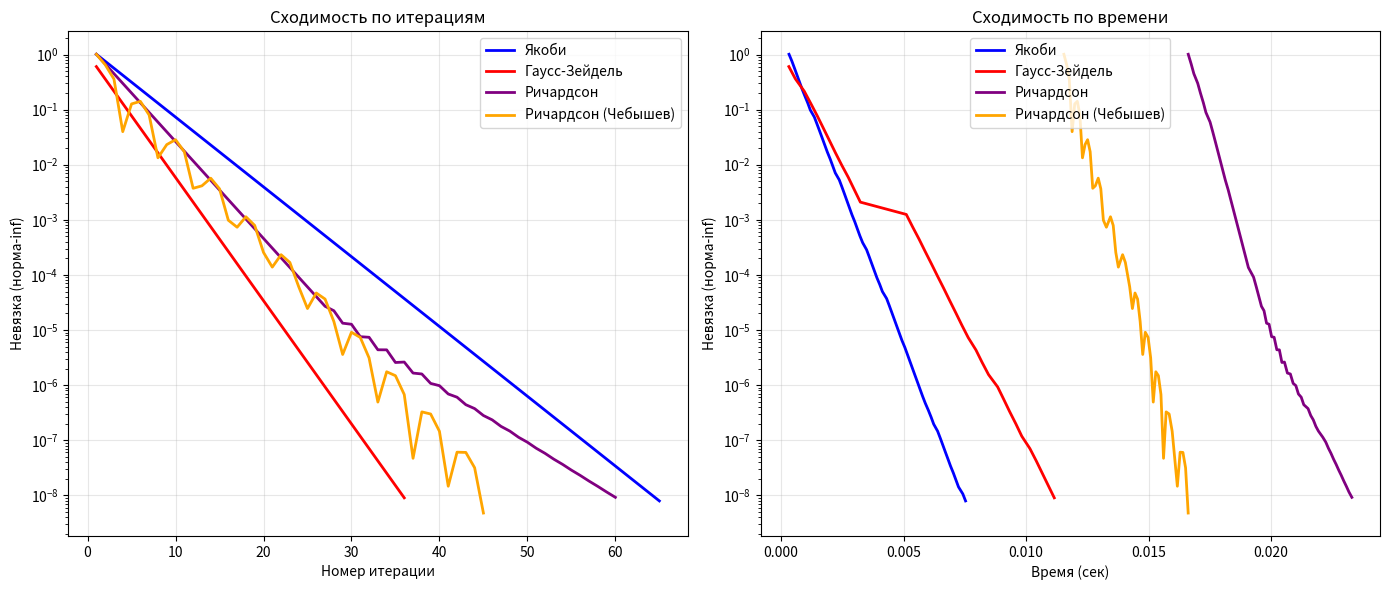

This chart was generated by the following Python code:
import numpy as np
import time

# Это код для заданий 4 и 5.
# Тут мы решаем одну и ту же систему четырьмя разными методами, а потом строим графики.
# Есть метод простой итерации (Ричардсона), чебышёвское ускорение к нему, Якоби, Гаусса-Зейделя.
class SparseMatrixCSR:
    """
    Хранение разреженной матрицы (CSR).
    """

    def __init__(self, data, indices, indptr, shape):
        self.data = np.array(data, dtype=float)
        self.indices = np.array(indices, dtype=int)
        self.indptr = np.array(indptr, dtype=int)
        self.shape = shape

    def dot(self, x):
        """Это умножение матрицы на вектор (A @ x) без перебора нулей."""
        result = np.zeros(self.shape[0])
        for i in range(self.shape[0]):
            row_start = self.indptr[i]
            row_end = self.indptr[i + 1]
            total = 0.0
            for j in range(row_start, row_end):
                total += self.data[j] * x[self.indices[j]]
            result[i] = total
        return result

    @classmethod
    def from_dense(cls, dense_matrix, eps=1e-12):
        """Создание разреженной матрицы из плотной."""
        data = []
        indices = []
        indptr = [0]

        rows, cols = dense_matrix.shape
        for i in range(rows):
            row_nnz = 0
            for j in range(cols):
                if abs(dense_matrix[i, j]) > eps:
                    data.append(dense_matrix[i, j])
                    indices.append(j)
                    row_nnz += 1
            indptr.append(indptr[-1] + row_nnz)

        return cls(data, indices, indptr, dense_matrix.shape)

    def get_diagonal(self):
        """Извлечение диагональных элементов."""
        n = self.shape[0]
        diag = np.zeros(n)
        for i in range(n):
            row_start = self.indptr[i]
            row_end = self.indptr[i + 1]
            for j in range(row_start, row_end):
                if self.indices[j] == i:
                    diag[i] = self.data[j]
                    break
        return diag


def gauss_seidel_sparse(A_csr, b, x0=None, tol=1e-6, max_iter=1000):
    """
    Метод Гаусса-Зейделя для разреженных матриц.
    """
    n = A_csr.shape[0]

    if x0 is None:
        x = np.zeros(n)
    else:
        x = np.array(x0, dtype=float)

    b = np.array(b, dtype=float)

    # Извлекаем диагональные элементы и сохраняем их позиции для быстрого доступа
    diag = np.zeros(n)
    diag_positions = np.full(n, -1, dtype=int)

    for i in range(n):
        row_start = A_csr.indptr[i]
        row_end = A_csr.indptr[i + 1]
        for j in range(row_start, row_end):
            if A_csr.indices[j] == i:
                diag[i] = A_csr.data[j]
                diag_positions[i] = j
                break
        if diag[i] == 0:
            raise ValueError("Нулевой диагональный элемент в строке", i)

    # Итерационный процесс Гаусса-Зейделя
    for iteration in range(max_iter):
        max_diff = 0.0

        # Последовательное обновление компонент
        for i in range(n):
            row_start = A_csr.indptr[i]
            row_end = A_csr.indptr[i + 1]

            # Вычисляем сумму A[i,:] @ x, исключая диагональ
            sum_ax = 0.0
            for j in range(row_start, row_end):
                if j != diag_positions[i]:
                    sum_ax += A_csr.data[j] * x[A_csr.indices[j]]

            # Новое значение x[i]
            x_new_i = (b[i] - sum_ax) / diag[i]

            # Отслеживаем максимальное изменение
            diff = abs(x_new_i - x[i])
            max_diff = max(max_diff, diff)

            # Немедленное обновление
            x[i] = x_new_i

        # Проверка сходимости
        if max_diff < tol:
            return x

    return x


def simple_iteration_jacobi(A_csr, b, x0=None, tol=1e-6, max_iter=1000):
    """Метод Якоби для разреженных матриц."""
    n = A_csr.shape[0]
    x = np.zeros(n) if x0 is None else np.array(x0, dtype=float)
    b = np.array(b, dtype=float)

    diag = A_csr.get_diagonal()

    for iteration in range(max_iter):
        Ax = A_csr.dot(x)
        r = b - Ax
        residual_norm = np.linalg.norm(r, ord=np.inf)

        if residual_norm < tol:
            return x

        x = x + r / diag

    return x


def simple_iteration_richardson(A_csr, b, tau=None, x0=None, tol=1e-6, max_iter=1000):
    """Метод простой итерации (Ричардсона)."""
    n = A_csr.shape[0]
    x = np.zeros(n) if x0 is None else np.array(x0, dtype=float)
    b = np.array(b, dtype=float)

    if tau is None:
        # Оценка максимального собственного значения через степенной метод
        v = np.random.randn(n)
        v = v / np.linalg.norm(v)
        for _ in range(100):
            v_new = A_csr.dot(v)
            v = v_new / np.linalg.norm(v_new)

        lambda_max = np.dot(v, A_csr.dot(v)) / np.dot(v, v)
        tau = 1.8 / lambda_max  # Более агрессивная оценка

    for iteration in range(max_iter):
        r = b - A_csr.dot(x)
        residual_norm = np.linalg.norm(r, ord=np.inf)

        if residual_norm < tol:
            return x

        x = x + tau * r

    return x


def richardson_chebyshev(A_csr, b, lambda_min=None, lambda_max=None, x0=None, tol=1e-6, max_iter=1000):
    """
    Метод Ричардсона с чебышевским ускорением.
    Использует оптимальные чебышевские параметры для ускорения сходимости.
    """
    n = A_csr.shape[0]
    x = np.zeros(n) if x0 is None else np.array(x0, dtype=float)
    b = np.array(b, dtype=float)

    # Оценка границ спектра если не заданы
    if lambda_max is None:
        # Степенной метод для lambda_max
        v = np.random.randn(n)
        v = v / np.linalg.norm(v)
        for _ in range(100):
            v_new = A_csr.dot(v)
            v = v_new / np.linalg.norm(v_new)
        lambda_max = np.dot(v, A_csr.dot(v)) / np.dot(v, v)

    if lambda_min is None:
        # Для нашей матрицы lambda_min можно оценить через отношение
        # Для пятидиагональной матрицы lambda_min примерно равна 0.5-1.0
        lambda_min = lambda_max * 0.05  # Более реалистичная оценка

    # Чебышевские параметры
    theta = (lambda_max + lambda_min) / (lambda_max - lambda_min)
    rho = (1 - lambda_min / lambda_max) / (1 + lambda_min / lambda_max)

    # Итерационный процесс
    r = b - A_csr.dot(x)
    p = np.zeros(n)

    for k in range(max_iter):
        residual = np.linalg.norm(r, ord=np.inf)

        if residual < tol:
            return x

        # Вычисление чебышевского параметра tau_k
        if k == 0:
            tau = 2.0 / (lambda_max + lambda_min)
        else:
            tau = 4.0 * theta / (lambda_max - lambda_min) / (2 * theta - rho * tau)

        # Шаг метода с использованием предыдущего направления
        if k == 0:
            x = x + tau * r
        else:
            beta = (tau / tau_old) * (rho / 2.0)
            p = r + beta * p
            x = x + tau * p

        tau_old = tau
        r = b - A_csr.dot(x)

        if residual > 1e10:
            break

    return x


class IterationHistory:
    """Технический класс для сбора статистики итераций."""

    def __init__(self):
        self.iterations = []
        self.residuals = []
        self.times = []
        self.start_time = None

    def start(self):
        self.start_time = time.time()

    def record(self, iteration, residual):
        self.iterations.append(iteration)
        self.residuals.append(residual)
        self.times.append(time.time() - self.start_time)


def solve_with_history(method_func, A_csr, b, **kwargs):
    """
    Тут мы решаем систему всеми методами и собираем историю сходимости, чтобы нарисовать графики.
    """
    n = A_csr.shape[0]
    x = np.zeros(n) if kwargs.get('x0') is None else np.array(kwargs.get('x0'), dtype=float)
    b = np.array(b, dtype=float)

    history = IterationHistory()
    history.start()

    method_name = method_func.__name__
    tol = kwargs.get('tol', 1e-6)
    max_iter = kwargs.get('max_iter', 1000)

    if 'gauss_seidel' in method_name:
        # Гаусс-Зейдель с историей
        diag = np.zeros(n)
        diag_positions = np.full(n, -1, dtype=int)

        for i in range(n):
            row_start = A_csr.indptr[i]
            row_end = A_csr.indptr[i + 1]
            for j in range(row_start, row_end):
                if A_csr.indices[j] == i:
                    diag[i] = A_csr.data[j]
                    diag_positions[i] = j
                    break

        for iteration in range(max_iter):
            max_diff = 0.0

            for i in range(n):
                row_start = A_csr.indptr[i]
                row_end = A_csr.indptr[i + 1]

                sum_ax = 0.0
                for j in range(row_start, row_end):
                    if j != diag_positions[i]:
                        sum_ax += A_csr.data[j] * x[A_csr.indices[j]]

                x_new_i = (b[i] - sum_ax) / diag[i]
                max_diff = max(max_diff, abs(x_new_i - x[i]))
                x[i] = x_new_i

            r = b - A_csr.dot(x)
            residual = np.linalg.norm(r, ord=np.inf)
            history.record(iteration + 1, residual)

            if max_diff < tol:
                break

    elif 'jacobi' in method_name:
        # Якоби с историей
        diag = A_csr.get_diagonal()

        for iteration in range(max_iter):
            r = b - A_csr.dot(x)
            residual = np.linalg.norm(r, ord=np.inf)
            history.record(iteration + 1, residual)

            if residual < tol:
                break

            x = x + r / diag

    elif 'richardson' in method_name and 'chebyshev' not in method_name:
        # Ричардсон с историей
        tau = kwargs.get('tau')

        if tau is None:
            # Оценка максимального собственного значения
            v = np.random.randn(n)
            v = v / np.linalg.norm(v)
            for _ in range(100):
                v_new = A_csr.dot(v)
                v = v_new / np.linalg.norm(v_new)

            lambda_max = np.dot(v, A_csr.dot(v)) / np.dot(v, v)
            tau = 1.8 / lambda_max

        for iteration in range(max_iter):
            r = b - A_csr.dot(x)
            residual = np.linalg.norm(r, ord=np.inf)
            history.record(iteration + 1, residual)

            if residual < tol:
                break

            x = x + tau * r

            if residual > 1e10:
                break

    elif 'chebyshev' in method_name:
        # Ричардсон с чебышевским ускорением
        lambda_min = kwargs.get('lambda_min')
        lambda_max = kwargs.get('lambda_max')

        # Оценка границ спектра
        if lambda_max is None:
            v = np.random.randn(n)
            v = v / np.linalg.norm(v)
            for _ in range(100):
                v_new = A_csr.dot(v)
                v = v_new / np.linalg.norm(v_new)
            lambda_max = np.dot(v, A_csr.dot(v)) / np.dot(v, v)

        if lambda_min is None:
            lambda_min = lambda_max * 0.05

        theta = (lambda_max + lambda_min) / (lambda_max - lambda_min)
        rho = (1 - lambda_min / lambda_max) / (1 + lambda_min / lambda_max)

        r = b - A_csr.dot(x)
        p = np.zeros(n)

        for k in range(max_iter):
            residual = np.linalg.norm(r, ord=np.inf)
            history.record(k + 1, residual)

            if residual < tol:
                break

            if k == 0:
                tau = 2.0 / (lambda_max + lambda_min)
                x = x + tau * r
            else:
                tau = 4.0 * theta / (lambda_max - lambda_min) / (2 * theta - rho * tau_old)
                beta = (tau / tau_old) * (rho / 2.0)
                p = r + beta * p
                x = x + tau * p

            tau_old = tau
            r = b - A_csr.dot(x)

            if residual > 1e10:
                break

    return x, history


if __name__ == "__main__":
    # Создаем тестовую матрицу
    n = 100

    # Создаем пятидиагональную матрицу
    dense_A = np.zeros((n, n))
    for i in range(n):
        dense_A[i, i] = 4.0
        if i > 0:
            dense_A[i, i - 1] = -1.0
        if i < n - 1:
            dense_A[i, i + 1] = -1.0
        if i > 1:
            dense_A[i, i - 2] = -0.5
        if i < n - 2:
            dense_A[i, i + 2] = -0.5

    # Точное решение и правая часть
    x_exact = np.sin(np.linspace(0, 2 * np.pi, n))
    b = dense_A @ x_exact

    # Преобразуем в разреженную матрицу
    A_sparse = SparseMatrixCSR.from_dense(dense_A)

    print("Характеристики матрицы:")
    print("  Размер:", n, "×", n)
    print("  Ненулевых элементов:", len(A_sparse.data))
    print("  Плотность:", round(len(A_sparse.data) / (n * n) * 100, 2), "%")

    TOL = 1e-8
    MAX_ITER = 5000

    results = {}
    histories = {}

    # 1. Метод Якоби
    print("\n1. МЕТОД ЯКОБИ")
    start = time.time()
    x_jacobi, hist_jacobi = solve_with_history(
        simple_iteration_jacobi, A_sparse, b, tol=TOL, max_iter=MAX_ITER
    )
    time_jacobi = time.time() - start
    results['Якоби'] = {'x': x_jacobi, 'time': time_jacobi}
    histories['Якоби'] = hist_jacobi
    print("Итераций:", len(hist_jacobi.iterations),
          "Время:", round(time_jacobi, 4), "с",
          "Невязка:", format(hist_jacobi.residuals[-1], ".2e"))

    # 2. Метод Гаусса-Зейделя
    print("\n2. МЕТОД ГАУССА-ЗЕЙДЕЛЯ")
    start = time.time()
    x_gs, hist_gs = solve_with_history(
        gauss_seidel_sparse, A_sparse, b, tol=TOL, max_iter=MAX_ITER
    )
    time_gs = time.time() - start
    results['Гаусс-Зейдель'] = {'x': x_gs, 'time': time_gs}
    histories['Гаусс-Зейдель'] = hist_gs
    print("Итераций:", len(hist_gs.iterations),
          "Время:", round(time_gs, 4), "с",
          "Невязка:", format(hist_gs.residuals[-1], ".2e"))

    # 3. Метод Ричардсона
    print("\n3. МЕТОД РИЧАРДСОНА")
    start = time.time()
    x_rich, hist_rich = solve_with_history(
        simple_iteration_richardson, A_sparse, b, tol=TOL, max_iter=MAX_ITER
    )
    time_rich = time.time() - start
    results['Ричардсон'] = {'x': x_rich, 'time': time_rich}
    histories['Ричардсон'] = hist_rich
    print("Итераций:", len(hist_rich.iterations),
          "Время:", round(time_rich, 4), "с",
          "Невязка:", format(hist_rich.residuals[-1], ".2e"))

    # 4. Метод Ричардсона с чебышевским ускорением
    print("\n4. МЕТОД РИЧАРДСОНА (ЧЕБЫШЕВ)")
    start = time.time()
    x_cheb, hist_cheb = solve_with_history(
        richardson_chebyshev, A_sparse, b, tol=TOL, max_iter=MAX_ITER
    )
    time_cheb = time.time() - start
    results['Ричардсон (Чебышев)'] = {'x': x_cheb, 'time': time_cheb}
    histories['Ричардсон (Чебышев)'] = hist_cheb
    print("Итераций:", len(hist_cheb.iterations),
          "Время:", round(time_cheb, 4), "с",
          "Невязка:", format(hist_cheb.residuals[-1], ".2e"))

    # Визуализация
    import matplotlib.pyplot as plt

    fig, axes = plt.subplots(1, 2, figsize=(14, 6))

    colors = {'Якоби': 'blue', 'Гаусс-Зейдель': 'red', 'Ричардсон': 'purple', 'Ричардсон (Чебышев)': 'orange'}

    # зависимость невязки от номера итерации
    ax1 = axes[0]
    for method_name, hist in histories.items():
        ax1.semilogy(hist.iterations, hist.residuals, color=colors[method_name], label=method_name, linewidth=2)

    ax1.set_xlabel('Номер итерации')
    ax1.set_ylabel('Невязка (норма-inf)')
    ax1.set_title('Сходимость по итерациям')
    ax1.grid(True, alpha=0.3)
    ax1.legend()

    # зависимость невязки от времени
    ax2 = axes[1]
    for method_name, hist in histories.items():
        ax2.semilogy(hist.times, hist.residuals, color=colors[method_name], label=method_name, linewidth=2)

    ax2.set_xlabel('Время (сек)')
    ax2.set_ylabel('Невязка (норма-inf)')
    ax2.set_title('Сходимость по времени')
    ax2.grid(True, alpha=0.3)
    ax2.legend()

    plt.tight_layout()
    plt.show()
